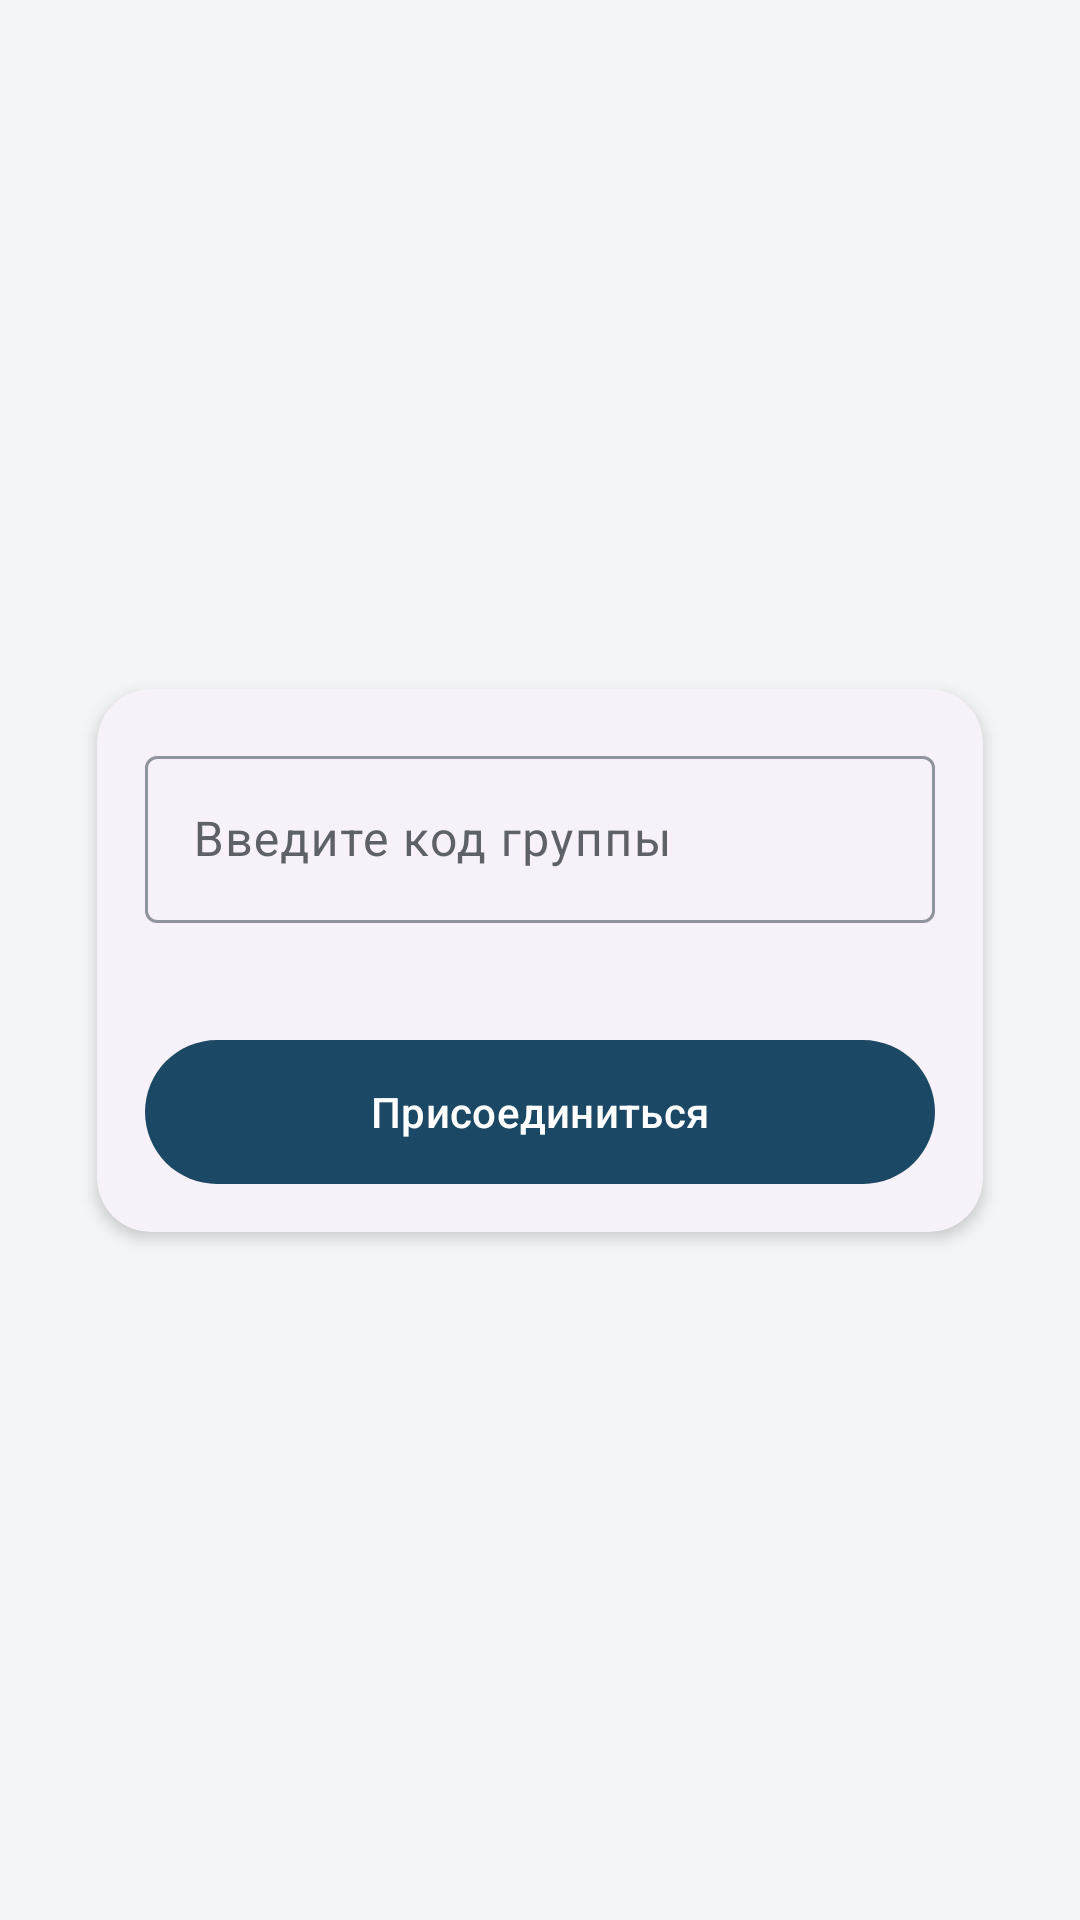

Layout XML and referenced resources for this Android screen:
<!-- AndroidManifest.xml: application theme Theme.CourseSync -->
<!-- res/layout/fragment_join_group.xml -->
<?xml version="1.0" encoding="utf-8"?>
<androidx.constraintlayout.widget.ConstraintLayout xmlns:android="http://schemas.android.com/apk/res/android"
    xmlns:app="http://schemas.android.com/apk/res-auto"
    android:layout_width="match_parent"
    android:layout_height="match_parent"
    android:padding="@dimen/grid_3">

    <com.google.android.material.card.MaterialCardView
        android:layout_width="0dp"
        android:layout_height="wrap_content"
        app:cardCornerRadius="@dimen/card_corner_radius"
        app:cardElevation="@dimen/card_elevation_default"
        app:cardUseCompatPadding="true"
        app:layout_constraintBottom_toBottomOf="parent"
        app:layout_constraintEnd_toEndOf="parent"
        app:layout_constraintStart_toStartOf="parent"
        app:layout_constraintTop_toTopOf="parent"
        app:layout_constraintWidth_max="520dp"
        app:strokeWidth="0dp">

        <LinearLayout
            android:id="@+id/centerBlock"
            android:layout_width="match_parent"
            android:layout_height="wrap_content"
            android:gravity="center_horizontal"
            android:orientation="vertical"
            android:padding="@dimen/card_content_padding">

            <com.google.android.material.textfield.TextInputLayout
                android:id="@+id/groupCodeLayout"
                android:layout_width="match_parent"
                android:layout_height="wrap_content"
                android:hint="@string/group_code_hint"
                app:errorEnabled="true">

                <com.google.android.material.textfield.TextInputEditText
                    android:id="@+id/groupCodeInput"
                    android:layout_width="match_parent"
                    android:layout_height="wrap_content"
                    android:inputType="text" />
            </com.google.android.material.textfield.TextInputLayout>

            <com.google.android.material.button.MaterialButton
                android:id="@+id/btnJoin"
                style="@style/Widget.CourseSync.Button"
                android:layout_width="match_parent"
                android:layout_height="wrap_content"
                android:layout_marginTop="@dimen/grid_2"
                android:text="@string/join" />
        </LinearLayout>
    </com.google.android.material.card.MaterialCardView>
</androidx.constraintlayout.widget.ConstraintLayout>
<!-- resources referenced by this layout -->
<resources>
  <dimen name="card_content_padding">@dimen/grid_2</dimen>
  <dimen name="card_corner_radius">18dp</dimen>
  <dimen name="card_elevation_default">3dp</dimen>
  <dimen name="grid_2">16dp</dimen>
  <dimen name="grid_3">24dp</dimen>
  <string name="group_code_hint">Введите код группы</string>
  <string name="join">Присоединиться</string>
  <style name="Theme.CourseSync" parent="Base.Theme.CourseSync" />
  <dimen name="elevation_button_rest">1dp</dimen>
  <color name="cs_primary">#1B4965</color>
  <color name="cs_on_primary">#FFFFFF</color>
  <color name="cs_primary_container">#D4E4EF</color>
  <color name="cs_on_primary_container">#0A2433</color>
  <color name="cs_accent">#0D9488</color>
  <color name="cs_on_accent">#FFFFFF</color>
  <color name="cs_accent_container">#C5EDE8</color>
  <color name="cs_on_accent_container">#064E48</color>
  <color name="cs_background">#F4F5F7</color>
  <color name="cs_on_background">#1A1C1E</color>
  <color name="cs_surface">#FFFFFF</color>
  <color name="cs_on_surface">#1A1C1E</color>
  <color name="cs_surface_variant">#E8EAED</color>
  <color name="cs_on_surface_variant">#5E6268</color>
  <color name="cs_outline">#90949C</color>
  <color name="cs_outline_variant">#DADCE0</color>
  <style name="ShapeAppearance.CourseSync.Small" parent="">
          <item name="cornerFamily">rounded</item>
          <item name="cornerSize">@dimen/shape_corner_small</item>
      </style>
  <style name="ShapeAppearance.CourseSync.Medium" parent="">
          <item name="cornerFamily">rounded</item>
          <item name="cornerSize">@dimen/shape_corner_medium</item>
      </style>
  <style name="ShapeAppearance.CourseSync.Large" parent="">
          <item name="cornerFamily">rounded</item>
          <item name="cornerSize">@dimen/shape_corner_large</item>
      </style>
  <style name="ShapeAppearance.CourseSync.ExtraLarge" parent="">
          <item name="cornerFamily">rounded</item>
          <item name="cornerSize">@dimen/shape_corner_extra_large</item>
      </style>
  <style name="Widget.CourseSync.ListPopupWindow" parent="Widget.Material3.PopupMenu.ListPopupWindow" />
  <style name="Widget.CourseSync.Snackbar" parent="Widget.Material3.Snackbar">
          <item name="backgroundTint">@color/cs_surface_variant</item>
          <item name="android:minHeight">48dp</item>
      </style>
  <style name="TextAppearance.CourseSync.Snackbar" parent="TextAppearance.Material3.BodyMedium">
          <item name="android:textColor">?attr/colorOnSurfaceVariant</item>
      </style>
  <style name="TextAppearance.CourseSync.BodyEmphasized" parent="TextAppearance.CourseSync.Body">
          <item name="android:textStyle">bold</item>
          <item name="android:lineSpacingMultiplier">1.45</item>
      </style>
  <style name="TextAppearance.CourseSync.CaptionEmphasized" parent="TextAppearance.CourseSync.Caption">
          <item name="android:textStyle">bold</item>
          <item name="android:textColor">?attr/colorOnSurface</item>
      </style>
  <style name="TextAppearance.CourseSync.Body" parent="TextAppearance.Material3.BodyLarge">
          <item name="android:textSize">16sp</item>
          <item name="android:textStyle">normal</item>
          <item name="android:lineSpacingMultiplier">1.5</item>
      </style>
  <style name="TextAppearance.CourseSync.Caption" parent="TextAppearance.Material3.BodySmall">
          <item name="android:textSize">14sp</item>
          <item name="android:lineSpacingMultiplier">1.38</item>
          <item name="android:textColor">?attr/colorOnSurfaceVariant</item>
      </style>
  <dimen name="shape_corner_small">12dp</dimen>
  <dimen name="shape_corner_medium">14dp</dimen>
  <dimen name="shape_corner_large">18dp</dimen>
  <dimen name="shape_corner_extra_large">24dp</dimen>
</resources>
